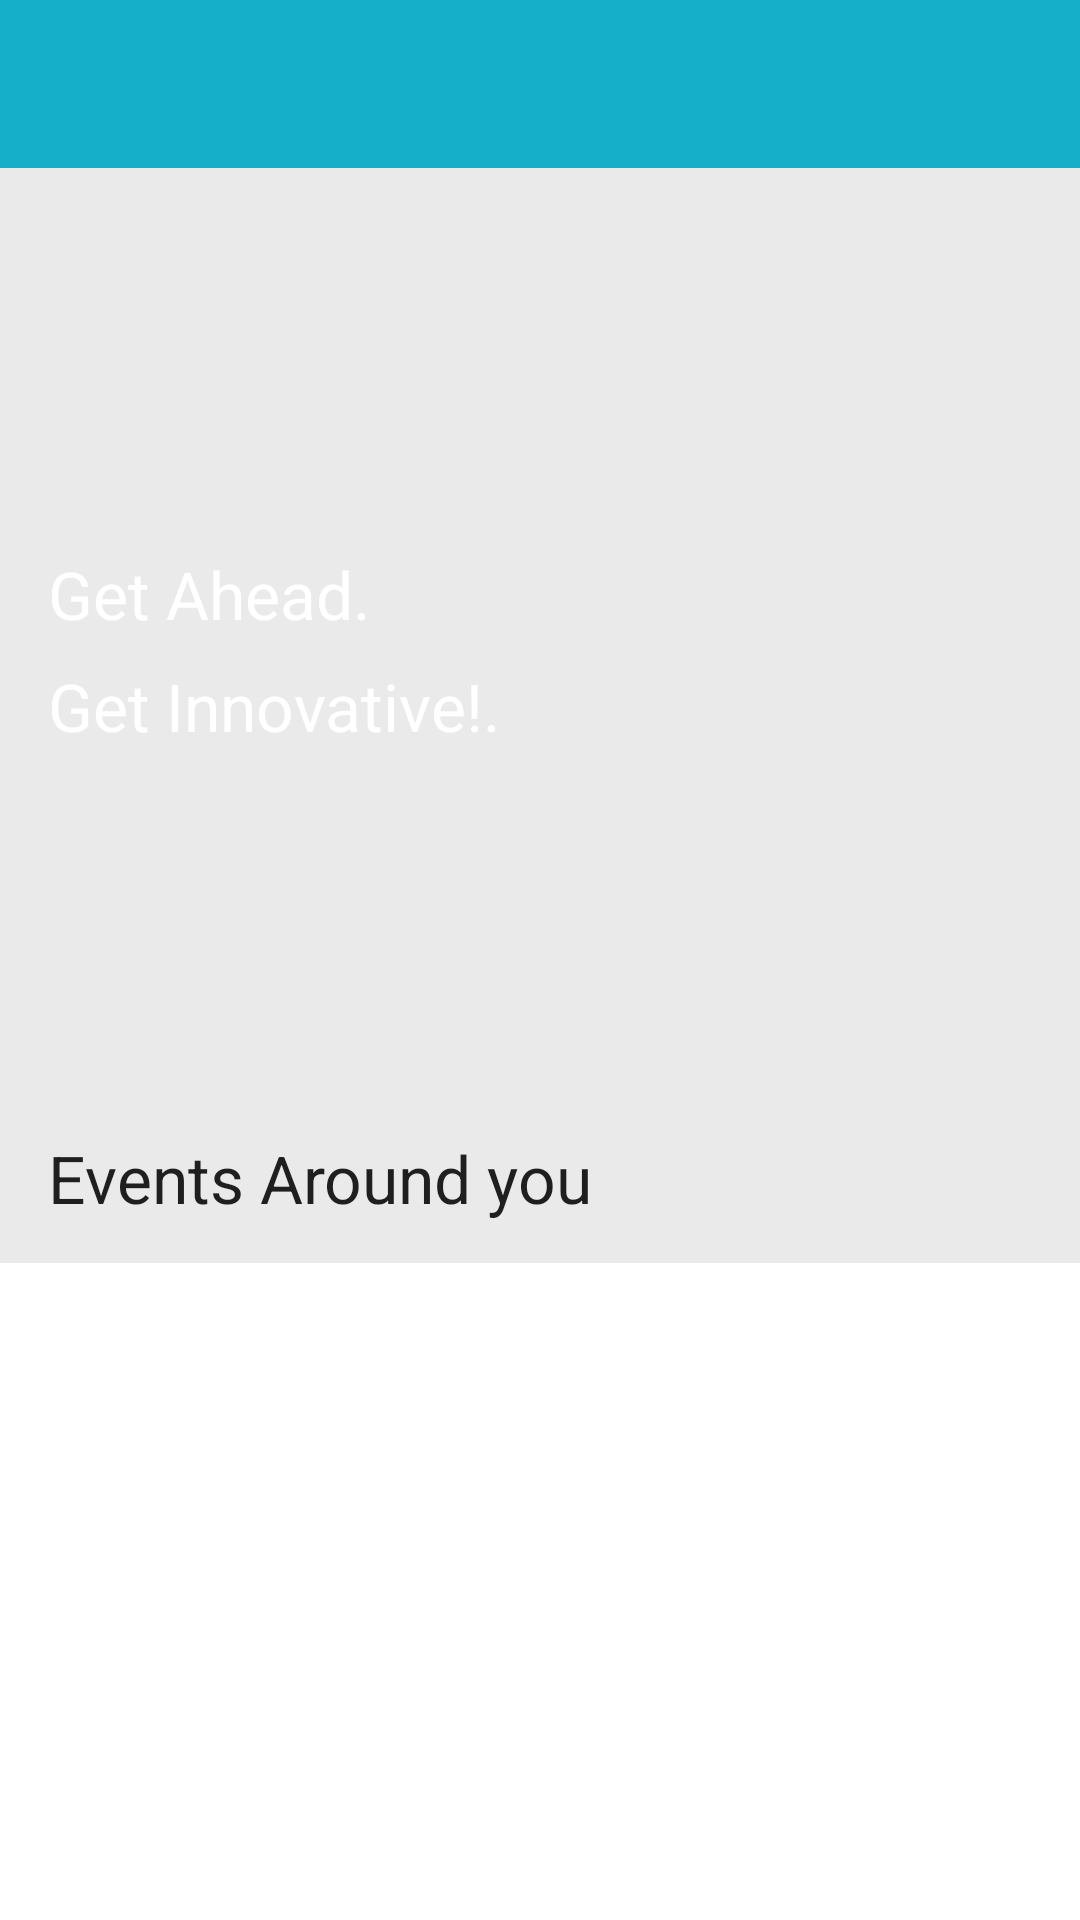

Android layout source for this screen:
<!-- AndroidManifest.xml: application theme AppTheme -->
<!-- res/layout/home_layout.xml -->
<?xml version="1.0" encoding="utf-8"?>
<LinearLayout xmlns:android="http://schemas.android.com/apk/res/android"
        xmlns:tools="http://schemas.android.com/tools"
        xmlns:app="http://schemas.android.com/apk/res-auto"
        android:layout_width="match_parent"
        android:layout_height="match_parent"
        android:orientation="vertical"
        android:fitsSystemWindows="true"
        tools:context=".Main_activity"
    android:background="#1111">


        <android.support.design.widget.AppBarLayout
            android:layout_width="match_parent"
            android:layout_height="wrap_content"
            android:theme="@style/AppTheme.AppBarOverlay">

            <android.support.v7.widget.Toolbar
                android:id="@+id/toolbar"
                android:layout_width="match_parent"
                android:layout_height="?attr/actionBarSize"
                android:background="?attr/colorPrimary"
                app:popupTheme="@style/AppTheme.PopupOverlay" />

        </android.support.design.widget.AppBarLayout>






    <RelativeLayout
        android:layout_width="match_parent"
        android:layout_height="0dp"
        android:layout_weight="2">

        <ImageView
            android:layout_width="match_parent"
            android:layout_height="match_parent"
            android:scaleType="centerCrop"
            android:src="@drawable/awebg" />

        <TextView
            android:id="@+id/text1"
            android:layout_width="wrap_content"
            android:layout_height="wrap_content"
            android:text="Get Ahead."
            android:textColor="#ffffff"
            android:textAppearance="?android:textAppearanceLarge"
            android:layout_centerInParent="true"
            android:layout_alignParentLeft="true"
            android:paddingBottom="8dp"
            android:paddingLeft="16dp"/>

        <TextView
            android:layout_width="wrap_content"
            android:layout_height="wrap_content"
            android:text="Get Innovative!."
            android:textColor="#ffffff"
            android:textAppearance="?android:textAppearanceLarge"
            android:layout_centerInParent="true"
            android:layout_alignParentLeft="true"
            android:layout_below="@+id/text1"
            android:paddingLeft="16dp"/>

    </RelativeLayout>

    <TextView
        android:layout_width="match_parent"
        android:layout_height="0dp"
        android:layout_weight=".5"
        android:text="Events Around you"
        android:textAppearance="?android:textAppearanceLarge"
        android:paddingTop="30dp"
        android:paddingLeft="16dp"
        android:paddingRight="16dp"/>

    <android.support.v7.widget.RecyclerView
        android:id="@+id/horizontal_recycler_view"
        android:layout_width="match_parent"
        android:layout_height="0dp"
        android:layout_weight="1.5"
        android:background="#fff" />

</LinearLayout>
<!-- resources referenced by this layout -->
<resources>
  <style name="AppTheme.AppBarOverlay" parent="ThemeOverlay.AppCompat.Dark.ActionBar">
          <item name="colorPrimary">@color/category_profile</item>
      </style>
  <style name="AppTheme.PopupOverlay" parent="ThemeOverlay.AppCompat.Light" />
  <style name="AppTheme" parent="Theme.AppCompat.Light.DarkActionBar">
          
          <item name="colorPrimary">@color/category_profile</item>
          <item name="colorPrimaryDark">@color/colorPrimaryDark</item>
          <item name="colorAccent">@color/colorAccent</item>
          <item name="colorButtonNormal">#606060</item>
  
      </style>
  <color name="category_profile">#16AFCA</color>
  <color name="colorPrimaryDark">#303F9F</color>
  <color name="colorAccent">#FF4081</color>
</resources>
